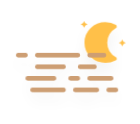
t = 0.00 s
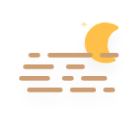
t = 5.00 s
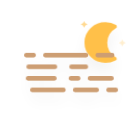
t = 6.05 s
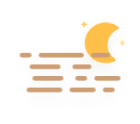
t = 7.11 s
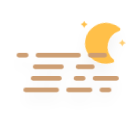
t = 8.16 s
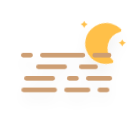
t = 9.21 s

The animated SVG that drew these frames (rendered in a browser with its animation timeline set to each time). Animation: 7 CSS @keyframes rules; frames cover the first 9.21 s, repeats indefinitely.

<?xml version="1.0" encoding="UTF-8" standalone="no"?>
<!-- (c) ammap.com | SVG weather icons -->

<svg
   width="140"
   height="124"
   version="1.1"
   id="svg2969"
   sodipodi:docname="haze-night.svg"
   inkscape:version="1.2.2 (732a01da63, 2022-12-09)"
   xmlns:inkscape="http://www.inkscape.org/namespaces/inkscape"
   xmlns:sodipodi="http://sodipodi.sourceforge.net/DTD/sodipodi-0.dtd"
   xmlns="http://www.w3.org/2000/svg"
   xmlns:svg="http://www.w3.org/2000/svg">
  <sodipodi:namedview
     id="namedview2971"
     pagecolor="#ffffff"
     bordercolor="#000000"
     borderopacity="0.25"
     inkscape:showpageshadow="2"
     inkscape:pageopacity="0.0"
     inkscape:pagecheckerboard="0"
     inkscape:deskcolor="#d1d1d1"
     showgrid="false"
     inkscape:zoom="2.1796875"
     inkscape:cx="46.107527"
     inkscape:cy="-3.2114695"
     inkscape:window-width="1920"
     inkscape:window-height="1017"
     inkscape:window-x="-8"
     inkscape:window-y="-8"
     inkscape:window-maximized="1"
     inkscape:current-layer="svg2969" />
  <defs
     id="defs2941">
    <filter
       id="blur"
       x="-0.18157662"
       y="-0.24161074"
       width="1.3410097"
       height="1.6510067">
      <feGaussianBlur
         in="SourceAlpha"
         stdDeviation="3"
         id="feGaussianBlur2924" />
      <feOffset
         dx="0"
         dy="4"
         result="offsetblur"
         id="feOffset2926" />
      <feComponentTransfer
         id="feComponentTransfer2930">
        <feFuncA
           slope="0.05"
           type="linear"
           id="feFuncA2928" />
      </feComponentTransfer>
      <feMerge
         id="feMerge2936">
        <feMergeNode
           id="feMergeNode2932" />
        <feMergeNode
           in="SourceGraphic"
           id="feMergeNode2934" />
      </feMerge>
    </filter>
    <style
       type="text/css"
       id="style2939"><![CDATA[
      /*
** MOON
*/
      @keyframes am-weather-moon {
        0% {
          -webkit-transform: rotate(0deg);
          -moz-transform: rotate(0deg);
          -ms-transform: rotate(0deg);
          transform: rotate(0deg);
        }

        50% {
          -webkit-transform: rotate(15deg);
          -moz-transform: rotate(15deg);
          -ms-transform: rotate(15deg);
          transform: rotate(15deg);
        }

        100% {
          -webkit-transform: rotate(0deg);
          -moz-transform: rotate(0deg);
          -ms-transform: rotate(0deg);
          transform: rotate(0deg);
        }
      }

      .am-weather-moon {
        -webkit-animation-name: am-weather-moon;
        -moz-animation-name: am-weather-moon;
        -ms-animation-name: am-weather-moon;
        animation-name: am-weather-moon;
        -webkit-animation-duration: 6s;
        -moz-animation-duration: 6s;
        -ms-animation-duration: 6s;
        animation-duration: 6s;
        -webkit-animation-timing-function: linear;
        -moz-animation-timing-function: linear;
        -ms-animation-timing-function: linear;
        animation-timing-function: linear;
        -webkit-animation-iteration-count: infinite;
        -moz-animation-iteration-count: infinite;
        -ms-animation-iteration-count: infinite;
        animation-iteration-count: infinite;
        -webkit-transform-origin: 12.5px 15.15px 0;
        /* TODO FF CENTER ISSUE */
        -moz-transform-origin: 12.5px 15.15px 0;
        /* TODO FF CENTER ISSUE */
        -ms-transform-origin: 12.5px 15.15px 0;
        /* TODO FF CENTER ISSUE */
        transform-origin: 12.5px 15.15px 0;
        /* TODO FF CENTER ISSUE */
      }

      @keyframes am-weather-moon-star-1 {
        0% {
          opacity: 0;
        }

        100% {
          opacity: 1;
        }
      }

      .am-weather-moon-star-1 {
        -webkit-animation-name: am-weather-moon-star-1;
        -moz-animation-name: am-weather-moon-star-1;
        -ms-animation-name: am-weather-moon-star-1;
        animation-name: am-weather-moon-star-1;
        -webkit-animation-delay: 3s;
        -moz-animation-delay: 3s;
        -ms-animation-delay: 3s;
        animation-delay: 3s;
        -webkit-animation-duration: 5s;
        -moz-animation-duration: 5s;
        -ms-animation-duration: 5s;
        animation-duration: 5s;
        -webkit-animation-timing-function: linear;
        -moz-animation-timing-function: linear;
        -ms-animation-timing-function: linear;
        animation-timing-function: linear;
        -webkit-animation-iteration-count: 1;
        -moz-animation-iteration-count: 1;
        -ms-animation-iteration-count: 1;
        animation-iteration-count: 1;
      }

      @keyframes am-weather-moon-star-2 {
        0% {
          opacity: 0;
        }

        100% {
          opacity: 1;
        }
      }

      .am-weather-moon-star-2 {
        -webkit-animation-name: am-weather-moon-star-2;
        -moz-animation-name: am-weather-moon-star-2;
        -ms-animation-name: am-weather-moon-star-2;
        animation-name: am-weather-moon-star-2;
        -webkit-animation-delay: 5s;
        -moz-animation-delay: 5s;
        -ms-animation-delay: 5s;
        animation-delay: 5s;
        -webkit-animation-duration: 4s;
        -moz-animation-duration: 4s;
        -ms-animation-duration: 4s;
        animation-duration: 4s;
        -webkit-animation-timing-function: linear;
        -moz-animation-timing-function: linear;
        -ms-animation-timing-function: linear;
        animation-timing-function: linear;
        -webkit-animation-iteration-count: 1;
        -moz-animation-iteration-count: 1;
        -ms-animation-iteration-count: 1;
        animation-iteration-count: 1;
      }

      /*
** haze
*/
      @keyframes am-weather-haze-1 {
        0% {
          transform: translate(0px, 0px)
        }

        50% {
          transform: translate(7px, 0px)
        }

        100% {
          transform: translate(0px, 0px)
        }
      }

      .am-weather-haze-1 {
        -webkit-animation-name: am-weather-haze-1;
        -moz-animation-name: am-weather-haze-1;
        -ms-animation-name: am-weather-haze-1;
        animation-name: am-weather-haze-1;
        -webkit-animation-duration: 8s;
        -moz-animation-duration: 8s;
        -ms-animation-duration: 8s;
        animation-duration: 8s;
        -webkit-animation-timing-function: linear;
        -moz-animation-timing-function: linear;
        -ms-animation-timing-function: linear;
        animation-timing-function: linear;
        -webkit-animation-iteration-count: infinite;
        -moz-animation-iteration-count: infinite;
        -ms-animation-iteration-count: infinite;
        animation-iteration-count: infinite;
      }

      @keyframes am-weather-haze-2 {
        0% {
          transform: translate(0px, 0px)
        }

        21.05% {
          transform: translate(-6px, 0px)
        }

        78.95% {
          transform: translate(9px, 0px)
        }

        100% {
          transform: translate(0px, 0px)
        }
      }

      .am-weather-haze-2 {
        -webkit-animation-name: am-weather-haze-2;
        -moz-animation-name: am-weather-haze-2;
        -ms-animation-name: am-weather-haze-2;
        animation-name: am-weather-haze-2;
        -webkit-animation-duration: 20s;
        -moz-animation-duration: 20s;
        -ms-animation-duration: 20s;
        animation-duration: 20s;
        -webkit-animation-timing-function: linear;
        -moz-animation-timing-function: linear;
        -ms-animation-timing-function: linear;
        animation-timing-function: linear;
        -webkit-animation-iteration-count: infinite;
        -moz-animation-iteration-count: infinite;
        -ms-animation-iteration-count: infinite;
        animation-iteration-count: infinite;
      }

      @keyframes am-weather-haze-3 {
        0% {
          transform: translate(0px, 0px)
        }

        25% {
          transform: translate(4px, 0px)
        }

        75% {
          transform: translate(-4px, 0px)
        }

        100% {
          transform: translate(0px, 0px)
        }
      }

      .am-weather-haze-3 {
        -webkit-animation-name: am-weather-haze-3;
        -moz-animation-name: am-weather-haze-3;
        -ms-animation-name: am-weather-haze-3;
        animation-name: am-weather-haze-3;
        -webkit-animation-duration: 6s;
        -moz-animation-duration: 6s;
        -ms-animation-duration: 6s;
        animation-duration: 6s;
        -webkit-animation-timing-function: linear;
        -moz-animation-timing-function: linear;
        -ms-animation-timing-function: linear;
        animation-timing-function: linear;
        -webkit-animation-iteration-count: infinite;
        -moz-animation-iteration-count: infinite;
        -ms-animation-iteration-count: infinite;
        animation-iteration-count: infinite;
      }

      @keyframes am-weather-haze-4 {
        0% {
          transform: translate(0px, 0px)
        }

        50% {
          transform: translate(-4px, 0px)
        }

        100% {
          transform: translate(0px, 0px)
        }
      }

      .am-weather-haze-4 {
        -webkit-animation-name: am-weather-haze-4;
        -moz-animation-name: am-weather-haze-4;
        -ms-animation-name: am-weather-haze-4;
        animation-name: am-weather-haze-4;
        -webkit-animation-duration: 6s;
        -moz-animation-duration: 6s;
        -ms-animation-duration: 6s;
        animation-duration: 6s;
        -webkit-animation-timing-function: linear;
        -moz-animation-timing-function: linear;
        -ms-animation-timing-function: linear;
        animation-timing-function: linear;
        -webkit-animation-iteration-count: infinite;
        -moz-animation-iteration-count: infinite;
        -ms-animation-iteration-count: infinite;
        animation-iteration-count: infinite;
      }
      ]]></style>
  </defs>
  <g
     transform="matrix(2.3794854,0,0,2.3137404,39.705435,8.9094971)"
     filter="url(#blur)"
     id="g2967">
    <g
       transform="matrix(0.8,0,0,0.8,16,4)"
       id="g2955">
      <g
         class="am-weather-moon-star-1"
         style="-moz-animation-delay:3s;-moz-animation-duration:5s;-moz-animation-iteration-count:1;-moz-animation-name:am-weather-moon-star-1;-moz-animation-timing-function:linear;-ms-animation-delay:3s;-ms-animation-duration:5s;-ms-animation-iteration-count:1;-ms-animation-name:am-weather-moon-star-1;-ms-animation-timing-function:linear;-webkit-animation-delay:3s;-webkit-animation-duration:5s;-webkit-animation-iteration-count:1;-webkit-animation-name:am-weather-moon-star-1;-webkit-animation-timing-function:linear"
         id="g2945">
        <polygon
           points="2.7,2.7 3.3,1.5 4,2.7 5.2,3.3 4,4 3.3,5.2 2.7,4 1.5,3.3 "
           fill="#ffc04a"
           stroke-miterlimit="10"
           id="polygon2943" />
      </g>
      <g
         class="am-weather-moon-star-2"
         style="-moz-animation-delay:5s;-moz-animation-duration:4s;-moz-animation-iteration-count:1;-moz-animation-name:am-weather-moon-star-2;-moz-animation-timing-function:linear;-ms-animation-delay:5s;-ms-animation-duration:4s;-ms-animation-iteration-count:1;-ms-animation-name:am-weather-moon-star-2;-ms-animation-timing-function:linear;-webkit-animation-delay:5s;-webkit-animation-duration:4s;-webkit-animation-iteration-count:1;-webkit-animation-name:am-weather-moon-star-2;-webkit-animation-timing-function:linear"
         id="g2949">
        <polygon
           transform="translate(20,10)"
           points="2.7,2.7 3.3,1.5 4,2.7 5.2,3.3 4,4 3.3,5.2 2.7,4 1.5,3.3 "
           fill="#ffc04a"
           stroke-miterlimit="10"
           id="polygon2947" />
      </g>
      <g
         class="am-weather-moon"
         style="-moz-animation-duration:6s;-moz-animation-iteration-count:infinite;-moz-animation-name:am-weather-moon;-moz-animation-timing-function:linear;-moz-transform-origin:12.5px 15.15px 0;-ms-animation-duration:6s;-ms-animation-iteration-count:infinite;-ms-animation-name:am-weather-moon;-ms-animation-timing-function:linear;-ms-transform-origin:12.5px 15.15px 0;-webkit-animation-duration:6s;-webkit-animation-iteration-count:infinite;-webkit-animation-name:am-weather-moon;-webkit-animation-timing-function:linear;-webkit-transform-origin:12.5px 15.15px 0"
         id="g2953">
        <path
           d="m 14.5,13.2 c 0,-3.7 2,-6.9 5,-8.7 -1.5,-0.9 -3.2,-1.3 -5,-1.3 -5.5,0 -10,4.5 -10,10 0,5.5 4.5,10 10,10 1.8,0 3.5,-0.5 5,-1.3 -3,-1.7 -5,-5 -5,-8.7 z"
           fill="#ffc04a"
           stroke="#ffc04a"
           stroke-linejoin="round"
           stroke-width="2"
           id="path2951" />
      </g>
    </g>
    <g
       class="am-weather-haze"
       transform="translate(-10,20)"
       fill="none"
       stroke="#cd9e73"
       stroke-linecap="round"
       stroke-width="2"
       id="g2965">
      <line
         class="am-weather-haze-1"
         y1="0"
         y2="0"
         x1="1"
         x2="37"
         stroke-dasharray="3, 5, 17, 5, 7"
         id="line2957"
         style="-moz-animation-duration:8s;-moz-animation-iteration-count:infinite;-moz-animation-name:am-weather-haze-1;-moz-animation-timing-function:linear;-ms-animation-duration:8s;-ms-animation-iteration-count:infinite;-ms-animation-name:am-weather-haze-1;-ms-animation-timing-function:linear;-webkit-animation-duration:8s;-webkit-animation-iteration-count:infinite;-webkit-animation-name:am-weather-haze-1;-webkit-animation-timing-function:linear" />
      <line
         class="am-weather-haze-2"
         y1="5"
         y2="5"
         x1="9"
         x2="33"
         stroke-dasharray="11, 7, 15"
         id="line2959"
         style="-moz-animation-duration:20s;-moz-animation-iteration-count:infinite;-moz-animation-name:am-weather-haze-2;-moz-animation-timing-function:linear;-ms-animation-duration:20s;-ms-animation-iteration-count:infinite;-ms-animation-name:am-weather-haze-2;-ms-animation-timing-function:linear;-webkit-animation-duration:20s;-webkit-animation-iteration-count:infinite;-webkit-animation-name:am-weather-haze-2;-webkit-animation-timing-function:linear" />
      <line
         class="am-weather-haze-3"
         y1="10"
         y2="10"
         x1="5"
         x2="40"
         stroke-dasharray="11, 7, 3, 5, 9"
         id="line2961"
         style="-moz-animation-duration:6s;-moz-animation-iteration-count:infinite;-moz-animation-name:am-weather-haze-3;-moz-animation-timing-function:linear;-ms-animation-duration:6s;-ms-animation-iteration-count:infinite;-ms-animation-name:am-weather-haze-3;-ms-animation-timing-function:linear;-webkit-animation-duration:6s;-webkit-animation-iteration-count:infinite;-webkit-animation-name:am-weather-haze-3;-webkit-animation-timing-function:linear" />
      <line
         class="am-weather-haze-4"
         y1="15"
         y2="15"
         x1="7"
         x2="42"
         stroke-dasharray="13, 5, 9, 5, 3"
         id="line2963"
         style="-moz-animation-duration:6s;-moz-animation-iteration-count:infinite;-moz-animation-name:am-weather-haze-4;-moz-animation-timing-function:linear;-ms-animation-duration:6s;-ms-animation-iteration-count:infinite;-ms-animation-name:am-weather-haze-4;-ms-animation-timing-function:linear;-webkit-animation-duration:6s;-webkit-animation-iteration-count:infinite;-webkit-animation-name:am-weather-haze-4;-webkit-animation-timing-function:linear" />
    </g>
  </g>
</svg>
